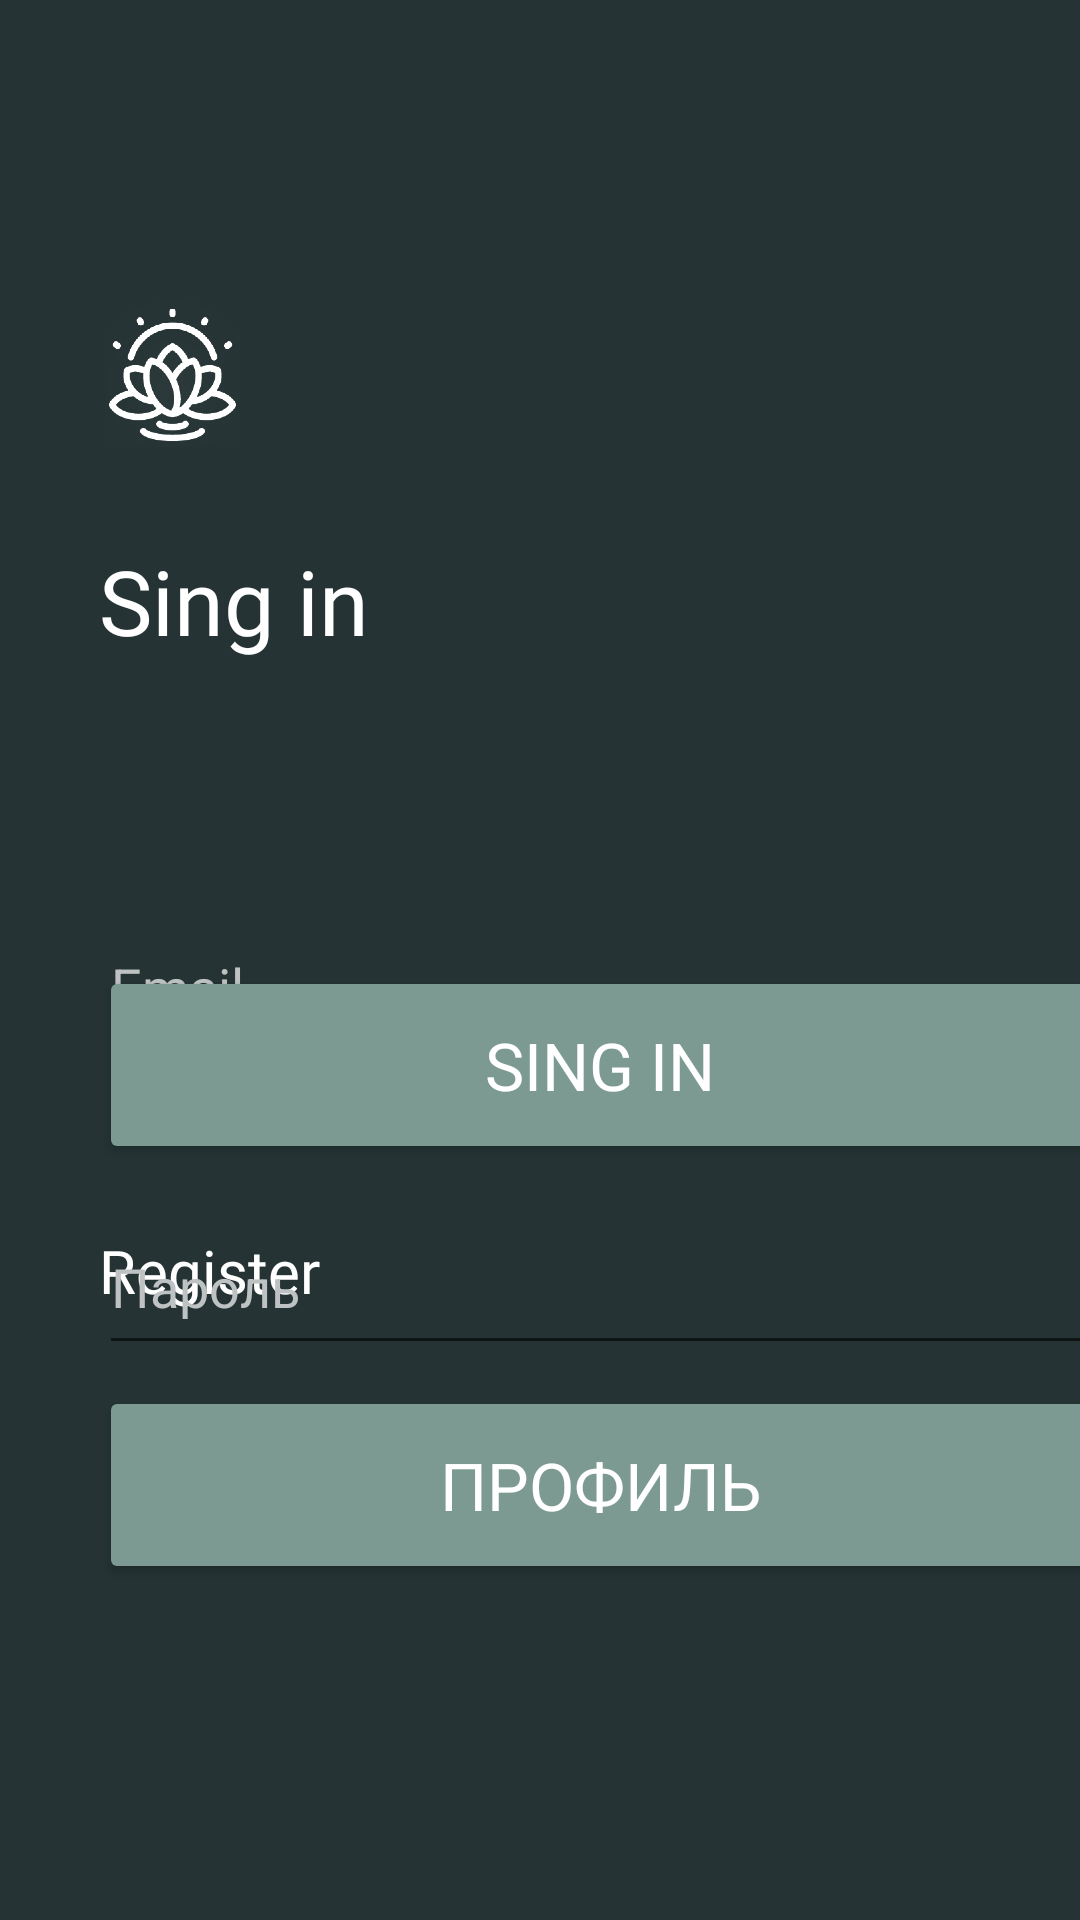

Write the Android layout XML for this screen, with the resource values it uses.
<!-- AndroidManifest.xml: application theme Theme.MeditationApp -->
<!-- res/layout/login.xml -->
<?xml version="1.0" encoding="utf-8"?>
<androidx.constraintlayout.widget.ConstraintLayout xmlns:android="http://schemas.android.com/apk/res/android"
    xmlns:app="http://schemas.android.com/apk/res-auto"
    xmlns:tools="http://schemas.android.com/tools"
    android:id="@+id/main"
    android:layout_width="match_parent"
    android:layout_height="match_parent"
    android:background="@color/background"
    tools:context=".login">



    <ImageView
        android:id="@+id/imageView"
        android:layout_width="49dp"
        android:layout_height="49dp"
        android:layout_marginTop="100dp"
        app:layout_constraintStart_toStartOf="@+id/guideline"
        app:layout_constraintTop_toTopOf="parent"
        app:srcCompat="@drawable/logo" />

    <TextView
        android:id="@+id/textView"
        android:layout_width="99dp"
        android:layout_height="41dp"
        android:layout_marginTop="180dp"
        android:fontFamily="@font/alegreyamedium"
        android:text="@string/sing_in"
        android:textColor="@color/white"
        android:textSize="30sp"
        app:layout_constraintStart_toStartOf="@+id/guideline"
        app:layout_constraintTop_toTopOf="parent" />

    <TextView
        android:id="@+id/textView2"
        android:layout_width="74dp"
        android:layout_height="29dp"
        android:fontFamily="@font/alegreyamedium"
        android:text="@string/register"
        android:textColor="@color/white"
        android:textSize="20sp"
        app:layout_constraintBottom_toTopOf="@+id/button3"
        app:layout_constraintStart_toStartOf="@+id/guideline"
        app:layout_constraintTop_toBottomOf="@+id/button"
        app:layout_constraintVertical_bias="0.488" />

    <EditText
        android:id="@+id/editTextTextEmailAddress"
        android:layout_width="340dp"
        android:layout_height="55dp"
        android:layout_marginTop="300dp"
        android:ems="10"
        android:hint="@string/email"
        android:inputType="textEmailAddress"
        android:textAlignment="viewStart"
        android:textColor="@color/edittext"
        android:textColorHint="@color/edittext"
        app:layout_constraintStart_toStartOf="@+id/guideline"
        app:layout_constraintTop_toTopOf="parent" />

    <EditText
        android:id="@+id/editTextTextPassword"
        android:layout_width="340dp"
        android:layout_height="55dp"
        android:layout_marginTop="400dp"
        android:ems="10"
        android:hint="@string/password"
        android:inputType="textPassword"
        android:textColorHint="@color/edittext"
        app:layout_constraintStart_toStartOf="@+id/guideline"
        app:layout_constraintTop_toTopOf="parent" />

    <Button
        android:id="@+id/button"
        android:layout_width="334dp"
        android:layout_height="66dp"
        android:layout_marginBottom="252dp"
        android:backgroundTint="#7C9A92"
        android:fontFamily="@font/alegreyamedium"
        android:text="@string/sing_in"
        android:textColor="@color/white"
        android:textSize="22sp"
        app:cornerRadius="10dp"
        app:layout_constraintBottom_toBottomOf="parent"
        app:layout_constraintStart_toStartOf="@+id/guideline" />

    <Button
        android:id="@+id/button3"
        android:layout_width="334dp"
        android:layout_height="66dp"
        android:layout_marginBottom="112dp"
        android:backgroundTint="#7C9A92"
        android:fontFamily="@font/alegreyamedium"
        android:text="@string/profile"
        android:textColor="@color/white"
        android:textSize="22sp"
        app:cornerRadius="10dp"
        app:layout_constraintBottom_toBottomOf="parent"
        app:layout_constraintStart_toStartOf="@+id/guideline" />

    <ImageView
        android:id="@+id/imageView2"
        android:layout_width="419dp"
        android:layout_height="247dp"
        android:layout_marginTop="616dp"
        app:layout_constraintEnd_toEndOf="parent"
        app:layout_constraintStart_toStartOf="parent"
        app:layout_constraintTop_toTopOf="parent"
        app:srcCompat="@drawable/img" />

    <androidx.constraintlayout.widget.Guideline
        android:id="@+id/guideline"
        android:layout_width="wrap_content"
        android:layout_height="wrap_content"
        android:orientation="vertical"
        app:layout_constraintGuide_begin="33dp" />

</androidx.constraintlayout.widget.ConstraintLayout>
<!-- resources referenced by this layout -->
<resources>
  <color name="background">#253334</color>
  <color name="edittext">#BEC2C2</color>
  <color name="white">#FFFFFFFF</color>
  <!-- drawable img: png bitmap (drawable, 27514 bytes) -->
  <!-- drawable logo: png bitmap (drawable, 40888 bytes) -->
  <string name="email"> Email</string>
  <string name="password"> Пароль</string>
  <string name="profile">Профиль</string>
  <string name="register">Register</string>
  <string name="sing_in">Sing in</string>
  <style name="Theme.MeditationApp" parent="Base.Theme.MeditationApp">
          <item name="android:windowSplashScreenIconBackgroundColor">@color/trans</item>
          <item name="android:windowSplashScreenAnimatedIcon">@drawable/logo</item>
      </style>
  <style name="Base.Theme.MeditationApp" parent="Theme.AppCompat.Light.NoActionBar">
          
          
      </style>
  <color name="trans">#00FFFFFF</color>
</resources>
